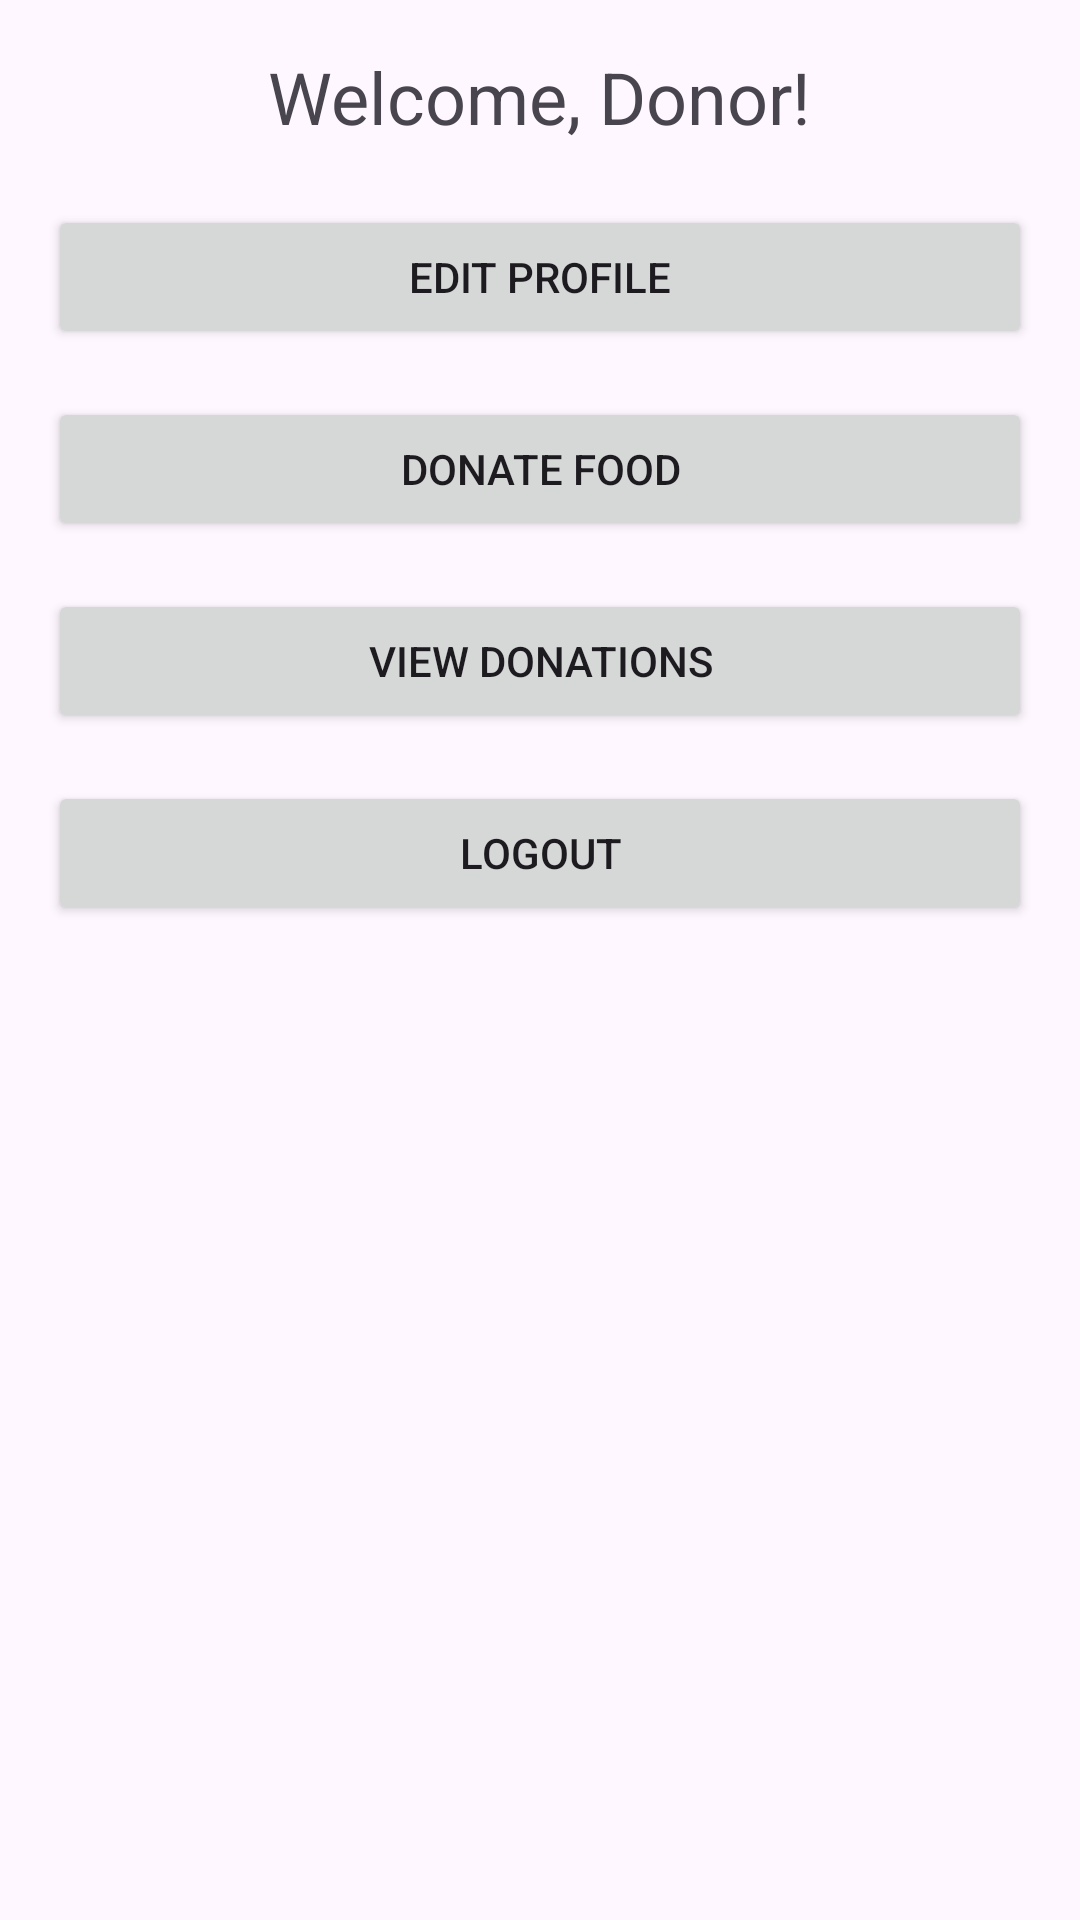

This screen was rendered from an Android layout file. Write that file and the resources it references.
<!-- AndroidManifest.xml: application theme Theme.DanVeer -->
<!-- res/layout/activity_donor_home_page.xml -->
<?xml version="1.0" encoding="utf-8"?>
<LinearLayout xmlns:android="http://schemas.android.com/apk/res/android"
    xmlns:app="http://schemas.android.com/apk/res-auto"
    xmlns:tools="http://schemas.android.com/tools"
    android:layout_width="match_parent"
    android:layout_height="match_parent"
    android:gravity="center_horizontal"
    android:orientation="vertical"
    android:padding="16dp"
    tools:context=".DonorHomePage">

    <TextView
        android:id="@+id/textView"
        android:layout_width="wrap_content"
        android:layout_height="wrap_content"
        android:layout_marginBottom="20dp"
        android:text="Welcome, Donor!"
        android:textSize="24sp" />

    <Button
        android:id="@+id/editInfoButton"
        android:layout_width="match_parent"
        android:layout_height="wrap_content"
        android:layout_marginBottom="16dp"
        android:text="Edit Profile" />

    <Button
        android:id="@+id/donateFoodButton"
        android:layout_width="match_parent"
        android:layout_height="wrap_content"
        android:layout_marginBottom="16dp"
        android:text="Donate Food" />

    <Button
        android:id="@+id/viewDonationsButton"
        android:layout_width="match_parent"
        android:layout_height="wrap_content"
        android:layout_marginBottom="16dp"
        android:text="View Donations" />

    <Button
        android:id="@+id/logOutButton"
        android:layout_width="match_parent"
        android:layout_height="wrap_content"
        android:layout_marginBottom="16dp"
        android:text="Logout" />

</LinearLayout>
<!-- resources referenced by this layout -->
<resources>
  <style name="Theme.DanVeer" parent="Base.Theme.DanVeer" />
  <style name="Base.Theme.DanVeer" parent="Theme.Material3.DayNight.NoActionBar">
          
          
      </style>
</resources>
